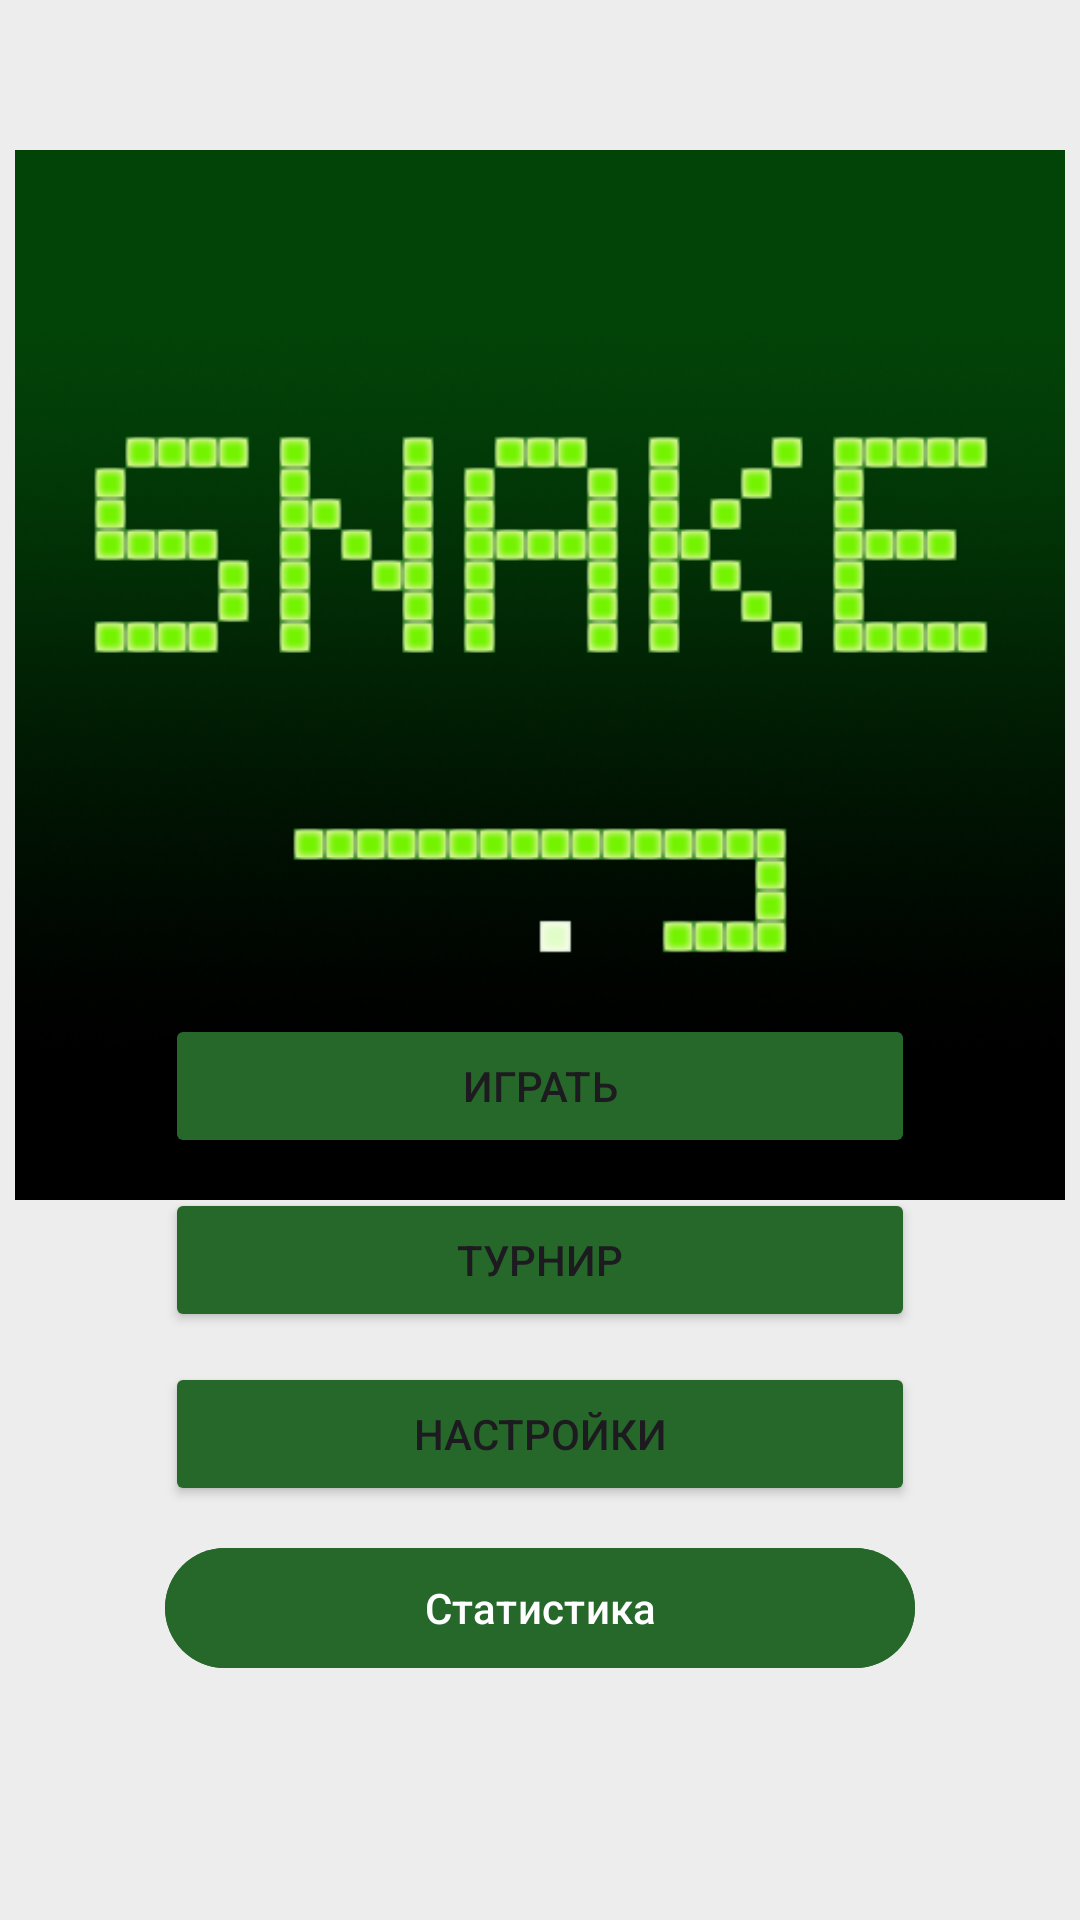

Android layout source for this screen:
<!-- AndroidManifest.xml: application theme Theme.SnakeGame -->
<!-- res/layout/fragment_start.xml -->
<?xml version="1.0" encoding="utf-8"?>
<androidx.constraintlayout.widget.ConstraintLayout xmlns:android="http://schemas.android.com/apk/res/android"
    xmlns:app="http://schemas.android.com/apk/res-auto"
    xmlns:tools="http://schemas.android.com/tools"
    android:layout_width="match_parent"
    android:layout_height="match_parent"
    android:background="?attr/colorPrimary"
    tools:context=".screens.StartFragment">

    <ImageView
        android:id="@+id/logo"
        android:layout_width="350dp"
        android:layout_height="350dp"
        android:layout_marginTop="50dp"
        android:src="@drawable/snake_game_logo"
        app:layout_constraintEnd_toEndOf="parent"
        app:layout_constraintStart_toStartOf="parent"
        app:layout_constraintTop_toTopOf="parent" />

    <Button
        android:id="@+id/btn_play"
        android:layout_width="250dp"
        android:layout_height="wrap_content"
        android:layout_marginBottom="10dp"
        android:backgroundTint="@color/dark_green"
        android:text="@string/button_play"
        app:layout_constraintBottom_toTopOf="@+id/btn_tournament"
        app:layout_constraintEnd_toEndOf="parent"
        app:layout_constraintStart_toStartOf="parent" />

    <Button
        android:id="@+id/btn_tournament"
        android:layout_width="250dp"
        android:layout_height="wrap_content"
        android:layout_marginBottom="10dp"
        android:backgroundTint="@color/dark_green"
        android:text="@string/button_tournament"
        app:layout_constraintEnd_toEndOf="parent"
        app:layout_constraintStart_toStartOf="parent"
        app:layout_constraintBottom_toTopOf="@+id/btn_settings" />

    <Button
        android:id="@+id/btn_settings"
        android:layout_width="250dp"
        android:layout_height="wrap_content"
        android:layout_marginBottom="10dp"
        android:backgroundTint="@color/dark_green"
        android:text="@string/button_settings"
        app:layout_constraintEnd_toEndOf="parent"
        app:layout_constraintStart_toStartOf="parent"
        app:layout_constraintBottom_toTopOf="@+id/btn_statistics" />

    <com.google.android.material.button.MaterialButton
        android:id="@+id/btn_statistics"
        android:layout_width="250dp"
        android:layout_height="wrap_content"
        android:layout_marginTop="10dp"
        android:backgroundTint="@color/dark_green"
        android:text="@string/button_stats"
        app:layout_constraintEnd_toEndOf="parent"
        app:layout_constraintStart_toStartOf="parent"
        android:layout_marginBottom="80dp"
        app:layout_constraintBottom_toBottomOf="parent" />

</androidx.constraintlayout.widget.ConstraintLayout>
<!-- resources referenced by this layout -->
<resources>
  <color name="dark_green">#26682A</color>
  <!-- drawable snake_game_logo: png bitmap (drawable, 109573 bytes) -->
  <string name="button_play">Играть</string>
  <string name="button_settings">Настройки</string>
  <string name="button_stats">Статистика</string>
  <string name="button_tournament">Турнир</string>
  <style name="Theme.SnakeGame" parent="Base.Theme.SnakeGame" />
  <style name="Base.Theme.SnakeGame" parent="Theme.Material3.DayNight.NoActionBar">
          
          <item name="colorPrimary">@color/primary_light</item>
         
      </style>
  <color name="primary_light">#EDEDED</color>
</resources>
